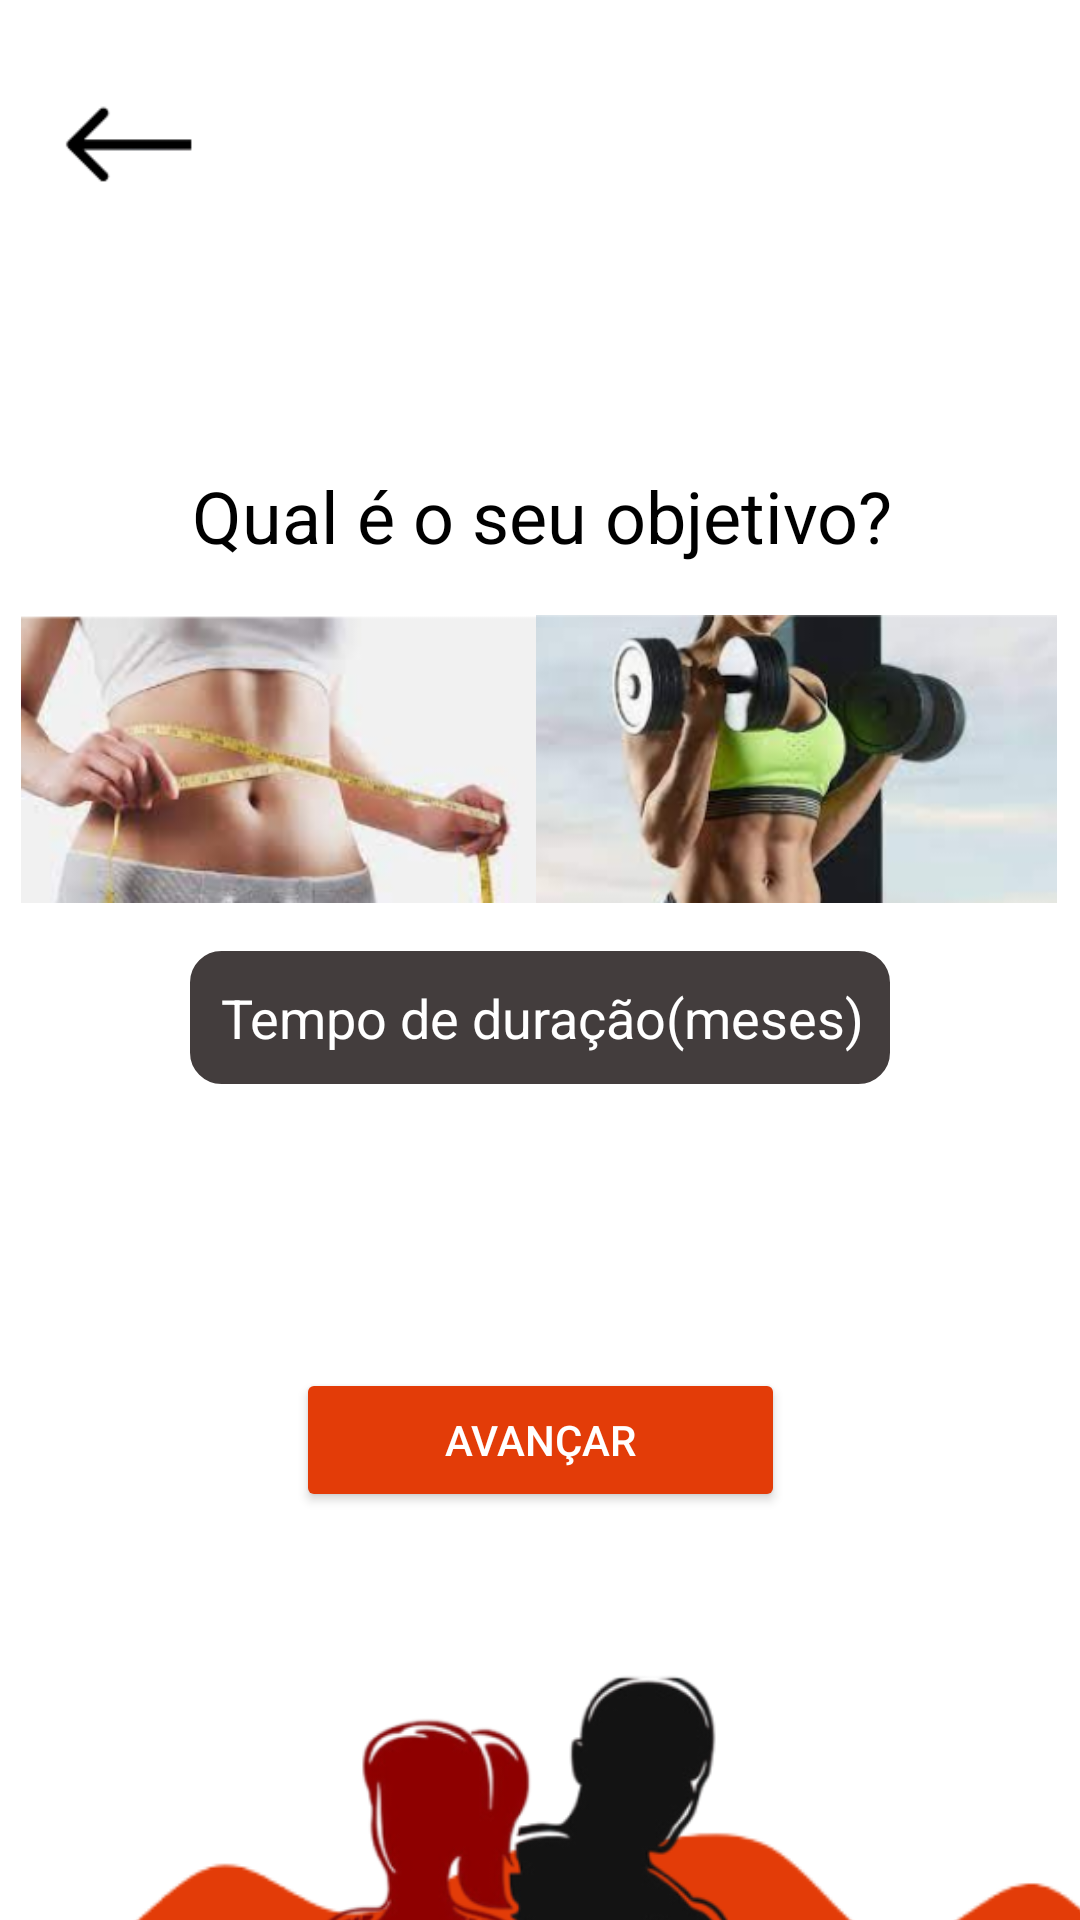

Here is an Android app screen rendered from its layout file. Give the layout XML and the strings, colors and styles it references.
<!-- AndroidManifest.xml: application theme Theme.DynamicShape -->
<!-- res/layout/activity_objetivo.xml -->
<?xml version="1.0" encoding="utf-8"?>
<androidx.constraintlayout.widget.ConstraintLayout xmlns:android="http://schemas.android.com/apk/res/android"
    xmlns:app="http://schemas.android.com/apk/res-auto"
    xmlns:tools="http://schemas.android.com/tools"
    android:layout_width="match_parent"
    android:layout_height="match_parent"
    tools:context=".Objetivo">

    <ImageView

        android:id="@+id/imgSeta"
        android:layout_width="61dp"
        android:layout_height="62dp"
        android:rotation="180"
        app:layout_constraintBottom_toBottomOf="@+id/imageView6"
        app:layout_constraintEnd_toEndOf="parent"
        app:layout_constraintHorizontal_bias="0.034"
        app:layout_constraintStart_toStartOf="parent"
        app:layout_constraintTop_toTopOf="parent"
        app:layout_constraintVertical_bias="0.023"
        app:srcCompat="@drawable/seta" />

    <ImageView

        android:id="@+id/imageView3"
        android:layout_width="249dp"
        android:layout_height="85dp"
        android:layout_marginTop="28dp"
        app:layout_constraintEnd_toEndOf="parent"
        app:layout_constraintStart_toStartOf="parent"
        app:layout_constraintTop_toTopOf="parent"
        app:srcCompat="@drawable/logo" />

    <TextView
        android:id="@+id/textView8"
        android:layout_width="wrap_content"
        android:layout_height="wrap_content"
        android:gravity="center"
        android:text="Qual é o seu objetivo?"
        android:textColor="@color/black"
        android:textSize="72px"
        app:layout_constraintBottom_toBottomOf="parent"
        app:layout_constraintEnd_toEndOf="parent"
        app:layout_constraintHorizontal_bias="0.506"
        app:layout_constraintStart_toStartOf="parent"
        app:layout_constraintTop_toTopOf="parent"
        app:layout_constraintVertical_bias="0.256" />

    <EditText
        android:id="@+id/edtDuracao"
        android:inputType="number"
        android:layout_width="700px"
        android:layout_height="wrap_content"
        android:background="@drawable/edittext"
        android:backgroundTint="@color/gray"
        android:ems="10"
        android:gravity="center"
        android:hint="Tempo de duração(meses)"
        android:padding="30px"
        android:textColor="@color/white"
        android:textColorHint="@color/white"
        app:layout_constraintBottom_toBottomOf="parent"
        app:layout_constraintEnd_toEndOf="parent"
        app:layout_constraintStart_toStartOf="parent"
        app:layout_constraintTop_toTopOf="parent"
        app:layout_constraintVertical_bias="0.532"
        android:maxLength="2"/>

    <Button
        android:id="@+id/btnAvancar"
        android:layout_width="163dp"
        android:layout_height="48dp"
        android:layout_marginTop="456dp"
        android:backgroundTint="@color/orange"
        android:text="Avançar"
        android:textColor="@color/white"
        app:layout_constraintEnd_toEndOf="parent"
        app:layout_constraintStart_toStartOf="parent"
        app:layout_constraintTop_toTopOf="parent" />

    <ImageView

        android:id="@+id/imageView6"
        android:layout_width="415dp"
        android:layout_height="231dp"
        android:layout_marginTop="572dp"
        app:layout_constraintEnd_toEndOf="parent"
        app:layout_constraintHorizontal_bias="0.0"
        app:layout_constraintStart_toStartOf="parent"
        app:layout_constraintTop_toTopOf="parent"
        app:srcCompat="@drawable/onda" />

    <ImageView

        android:layout_width="wrap_content"
        android:layout_height="wrap_content"
        android:layout_marginTop="504dp"
        app:layout_constraintEnd_toEndOf="parent"
        app:layout_constraintHorizontal_bias="1.0"
        app:layout_constraintStart_toStartOf="parent"
        app:layout_constraintTop_toTopOf="parent"
        app:srcCompat="@drawable/corpos" />

    <ImageView
        android:id="@+id/imgEmagrecer"
        android:layout_width="189dp"
        android:layout_height="96dp"
        app:layout_constraintBottom_toBottomOf="parent"
        app:layout_constraintEnd_toEndOf="parent"
        app:layout_constraintHorizontal_bias="0.0"
        app:layout_constraintStart_toStartOf="parent"
        app:layout_constraintTop_toTopOf="parent"
        app:layout_constraintVertical_bias="0.377"
        app:srcCompat="@drawable/emagrecer" />

    <ImageView
        android:id="@+id/imgGanharMusculo"
        android:layout_width="189dp"
        android:layout_height="96dp"
        app:layout_constraintBottom_toBottomOf="parent"
        app:layout_constraintEnd_toEndOf="parent"
        app:layout_constraintHorizontal_bias="1.0"
        app:layout_constraintStart_toStartOf="parent"
        app:layout_constraintTop_toTopOf="parent"
        app:layout_constraintVertical_bias="0.377"
        app:srcCompat="@drawable/musculo" />
</androidx.constraintlayout.widget.ConstraintLayout>
<!-- resources referenced by this layout -->
<resources>
  <color name="black">#FF000000</color>
  <color name="gray">#433D3D</color>
  <color name="orange">#E33C08</color>
  <color name="white">#FFFFFFFF</color>
  <!-- drawable corpos: png bitmap (drawable-mdpi, 83078 bytes) -->
  <!-- drawable edittext (drawable) -->
  <shape xmlns:android="http://schemas.android.com/apk/res/android" >
  
      <solid android:color="#FFFFFF" />
  
      <stroke
          android:width="1dp"
          android:color="#862f99" />
      <corners
          android:topLeftRadius="10dp"
          android:topRightRadius="10dp"
          android:bottomLeftRadius="10dp"
          android:bottomRightRadius="10dp"/>
  </shape>
  <!-- drawable emagrecer: png bitmap (drawable-mdpi, 86439 bytes) -->
  <!-- drawable musculo: png bitmap (drawable-mdpi, 79033 bytes) -->
  <!-- drawable onda: png bitmap (drawable-mdpi, 7928 bytes) -->
  <!-- drawable seta: png bitmap (drawable-mdpi, 899 bytes) -->
  <style name="Theme.DynamicShape" parent="Theme.MaterialComponents.DayNight.NoActionBar">
          
          <item name="colorPrimary">@color/purple_500</item>
          <item name="colorPrimaryVariant">@color/purple_700</item>
          <item name="colorOnPrimary">@color/white</item>
          
          <item name="colorSecondary">@color/teal_200</item>
          <item name="colorSecondaryVariant">@color/teal_700</item>
          <item name="colorOnSecondary">@color/black</item>
          
          <item name="android:statusBarColor" tools:targetApi="l">?attr/colorPrimaryVariant</item>
          
      </style>
  <color name="purple_500">#FF6200EE</color>
  <color name="purple_700">#FF3700B3</color>
  <color name="teal_200">#FF03DAC5</color>
  <color name="teal_700">#FF018786</color>
</resources>
